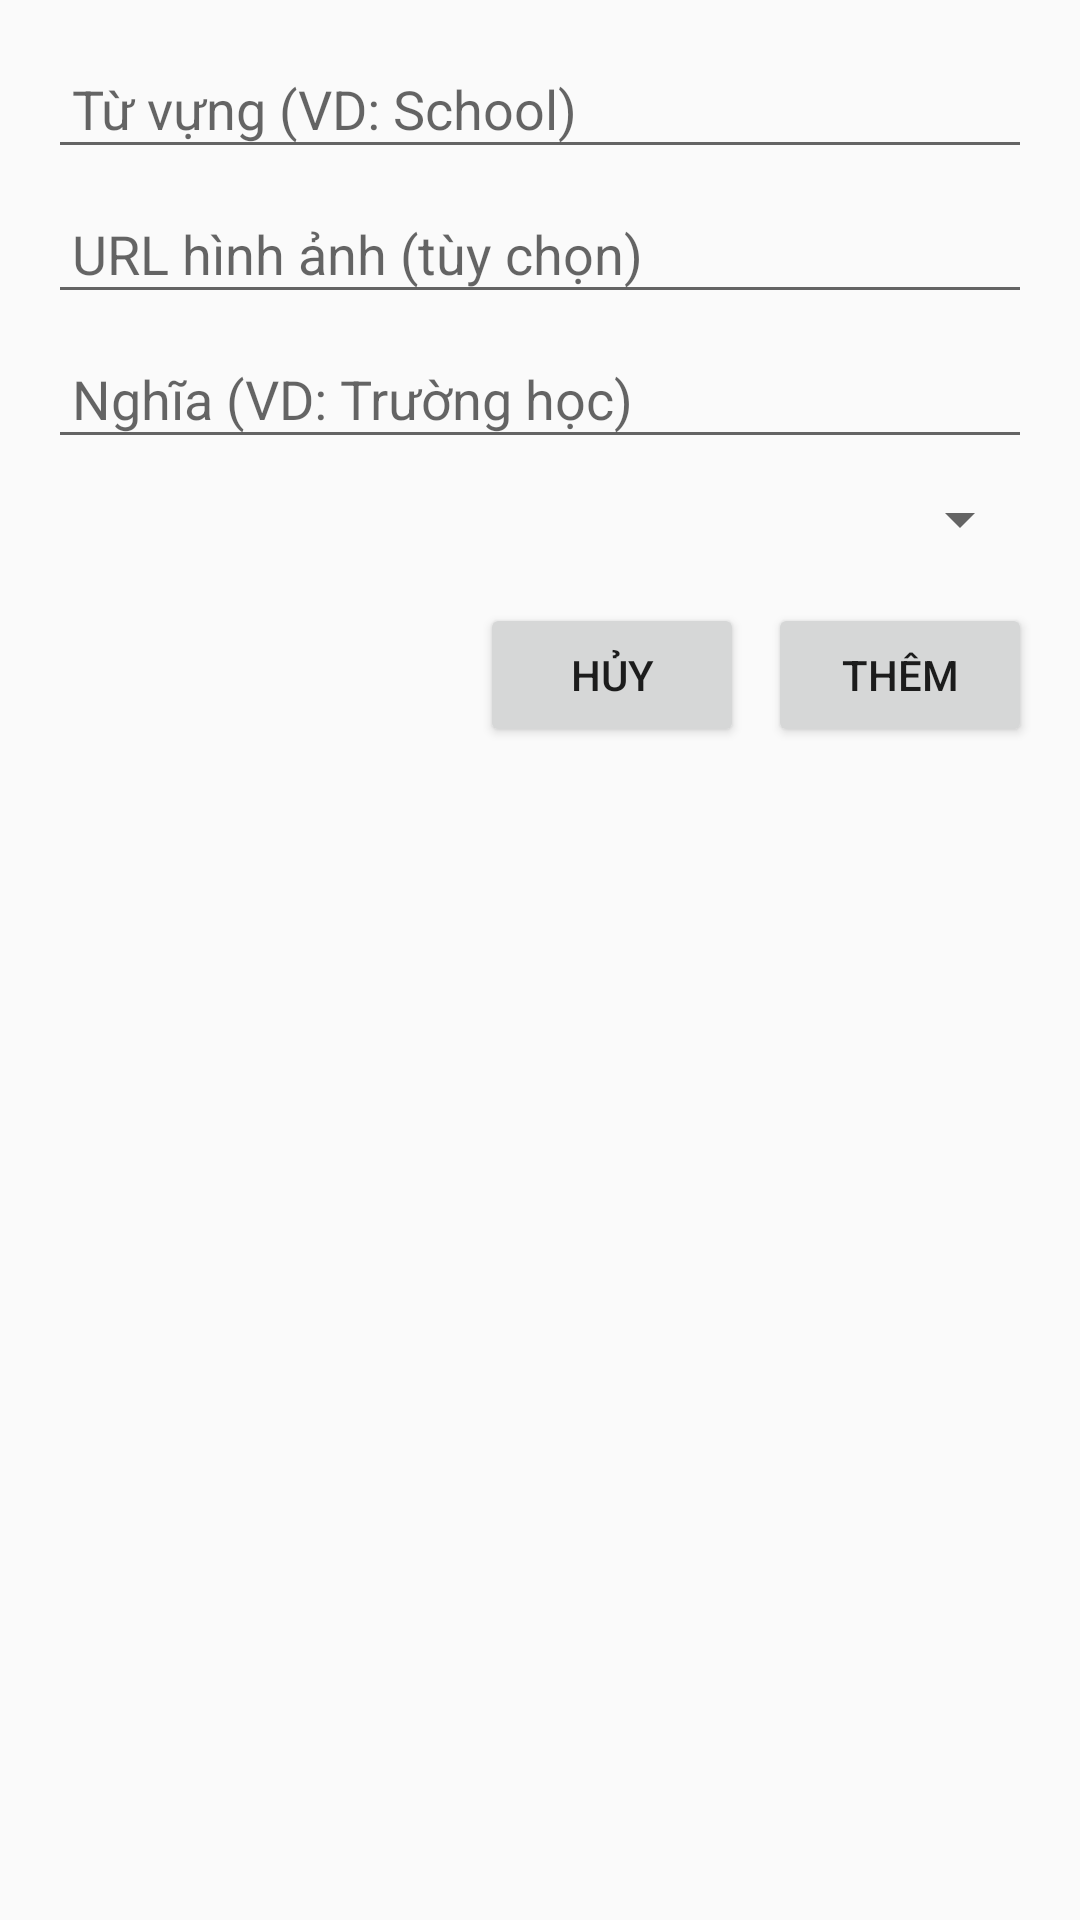

Produce the Android XML layout that renders to this screen, including the resource entries it uses.
<!-- AndroidManifest.xml: application theme Theme.AppCompat.DayNight -->
<!-- res/layout/dialog_add_vocabulary.xml -->
<?xml version="1.0" encoding="utf-8"?>
<LinearLayout xmlns:android="http://schemas.android.com/apk/res/android"
    android:layout_width="match_parent"
    android:layout_height="wrap_content"
    android:orientation="vertical"
    android:padding="16dp">

    <EditText
        android:id="@+id/edit_word"
        android:layout_width="match_parent"
        android:layout_height="wrap_content"
        android:hint="Từ vựng (VD: School)"
        android:padding="8dp" />

    <EditText
        android:id="@+id/edit_image_url"
        android:layout_width="match_parent"
        android:layout_height="wrap_content"
        android:hint="URL hình ảnh (tùy chọn)"
        android:padding="8dp"
        android:layout_marginTop="8dp" />

    <EditText
        android:id="@+id/edit_meaning"
        android:layout_width="match_parent"
        android:layout_height="wrap_content"
        android:hint="Nghĩa (VD: Trường học)"
        android:padding="8dp"
        android:layout_marginTop="8dp" />

    <Spinner
        android:id="@+id/spinner_topic"
        android:layout_width="match_parent"
        android:layout_height="wrap_content"
        android:layout_marginTop="8dp" />

    <LinearLayout
        android:layout_width="match_parent"
        android:layout_height="wrap_content"
        android:orientation="horizontal"
        android:gravity="end"
        android:layout_marginTop="16dp">

        <Button
            android:id="@+id/btn_cancel"
            android:layout_width="wrap_content"
            android:layout_height="wrap_content"
            android:text="Hủy"
            android:layout_marginEnd="8dp" />

        <Button
            android:id="@+id/btn_add"
            android:layout_width="wrap_content"
            android:layout_height="wrap_content"
            android:text="Thêm" />
    </LinearLayout>
</LinearLayout>
<!-- resources referenced by this layout -->
<resources>

</resources>
